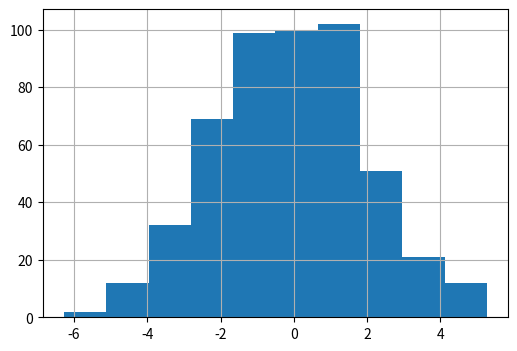
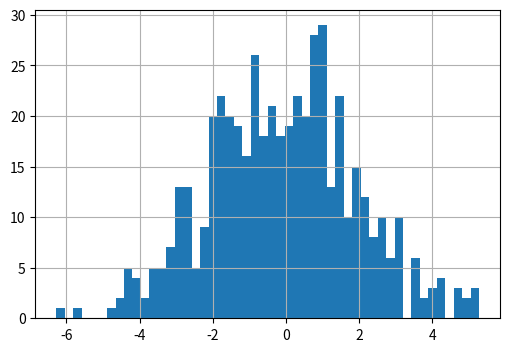
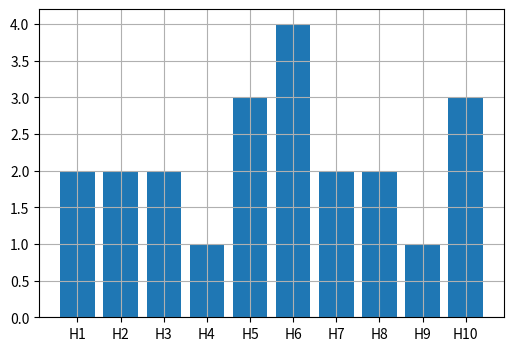
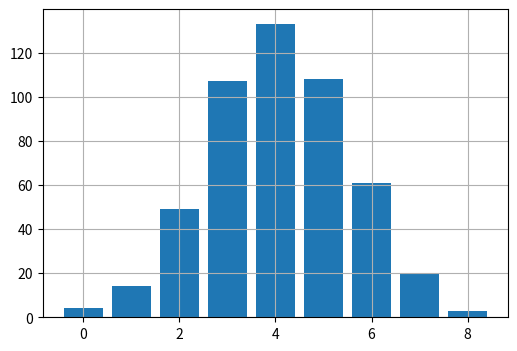
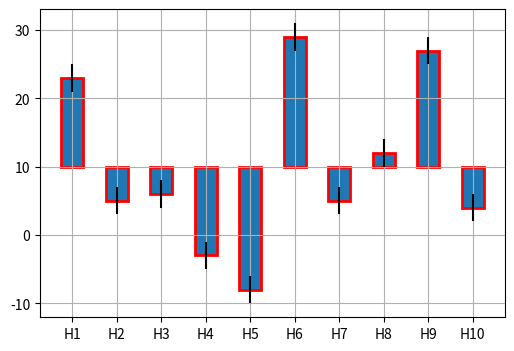
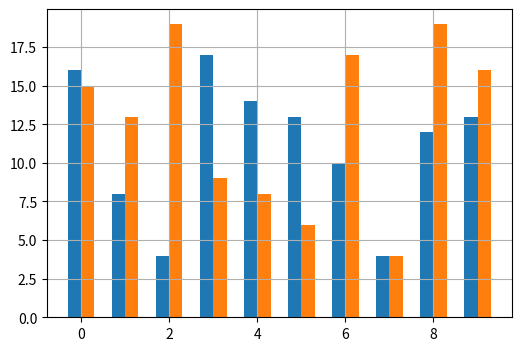

Write Python code to recreate these figures, in order.
import numpy as np
import matplotlib.pyplot as plt

# Гистограмма и столбчатые диаграммы

fig = plt.figure(figsize=(6, 4))
ax = fig.add_subplot()

y = np.random.normal(0, 2, 500)
ax.hist(y)
ax.grid()

plt.show()

# 2
fig2 = plt.figure(figsize=(6, 4))
ax2 = fig2.add_subplot()

y2 = np.random.normal(0, 2, 500)
ax2.hist(y, 50)
ax2.grid()

plt.show()

# 3
fig3 = plt.figure(figsize=(6, 4))
ax3 = fig3.add_subplot()

x3 = [f'H{i+1}' for i in range(10)]
y3 = np.random.randint(1, 5, len(x3))
ax3.bar(x3, y3)
ax3.grid()

plt.show()

# 4
fig4 = plt.figure(figsize=(6, 4))
ax4 = fig4.add_subplot()
# сформируем сами величины и разобьем весь интервал на 10 равных диапазонов
y4 = np.random.normal(0, 2, 500)
x4 = np.linspace(np.min(y4), np.max(y4), 10)
# подсчитаем, сколько величин попало в соответствующий диапазон и выведем список bars с помощью функции bar()
bars = [len(y4[np.bitwise_and(y4 >= x4[i], y4 < x4[i+1])]) for i in range(len(x4)-1)]
ax4.bar(range(len(x4)-1), bars)
ax4.grid()

plt.show()

# Если нужно отображать столбики относительно оси ординат, то для этого существует функция barh(), которая работает аналогично функции bar():
# ax.barh(range(len(x)-1), bars)

# 5
fig5 = plt.figure(figsize=(6, 4))
ax5 = fig5.add_subplot()

x5 = [f'H{i+1}' for i in range(10)]
y5 = np.random.randint(-20, 20, len(x5))
ax5.bar(x5, y5, width=0.5, linewidth=2, edgecolor='r', yerr=2, bottom=10)
ax5.grid()

plt.show()

# 6
fig6 = plt.figure(figsize=(6, 4))
ax6 = fig6.add_subplot()

x6 = np.arange(10)
y7 = np.random.randint(3, 20, len(x6))
y8 = np.random.randint(3, 20, len(x6))
w = 0.3
ax6.bar(x6 - w/2, y7, width=w)
ax6.bar(x6 + w/2, y8, width=w)
ax6.grid()

plt.show()
